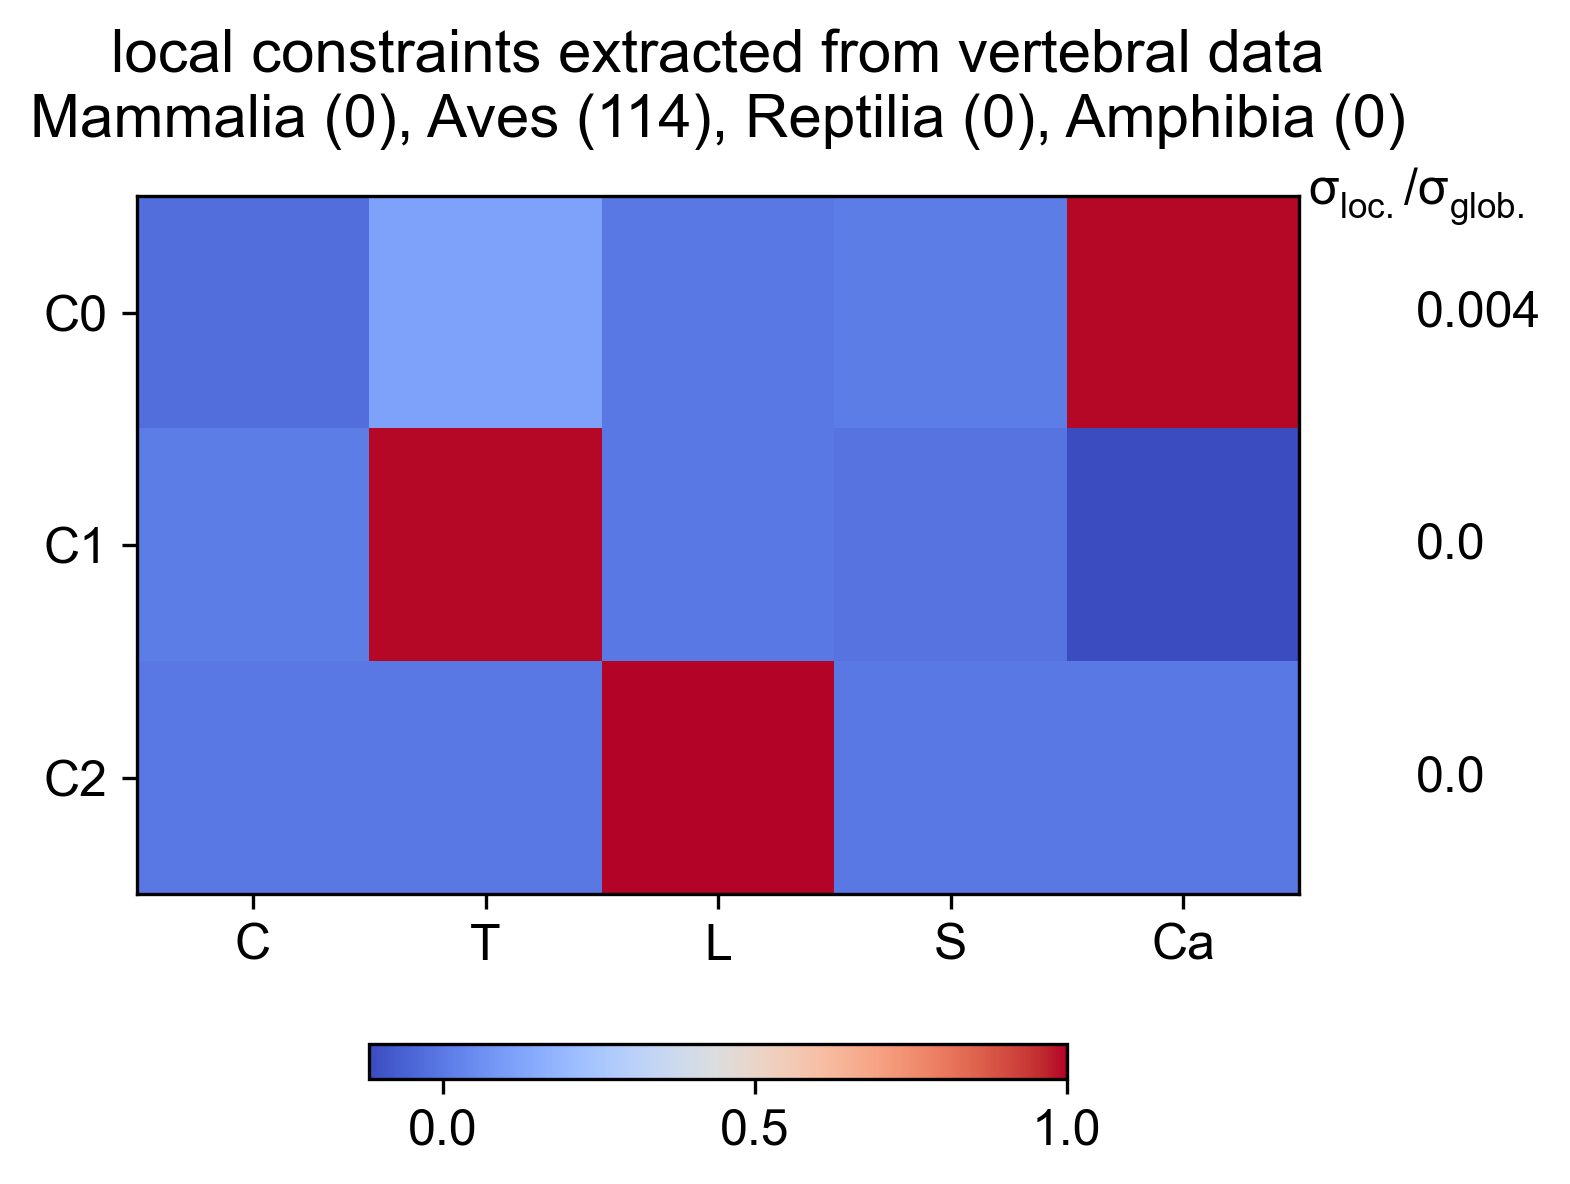

Values plotted in this chart, from the file beside it:
Cervical, Thoracic, Lumbar, Sacral, Caudal, varianceRatio
-0.02973, 0.1181, 3.353732213e-13, 0.01137, 0.9925, 0.003877
0.01219, 0.9929, -1.207359195e-12, -0.01375, -0.1176, 0.0004628
2.36336631e-14, 1.159165086e-12, 1, -2.621495431e-14, -4.752737697e-13, 2.541897154e-16
